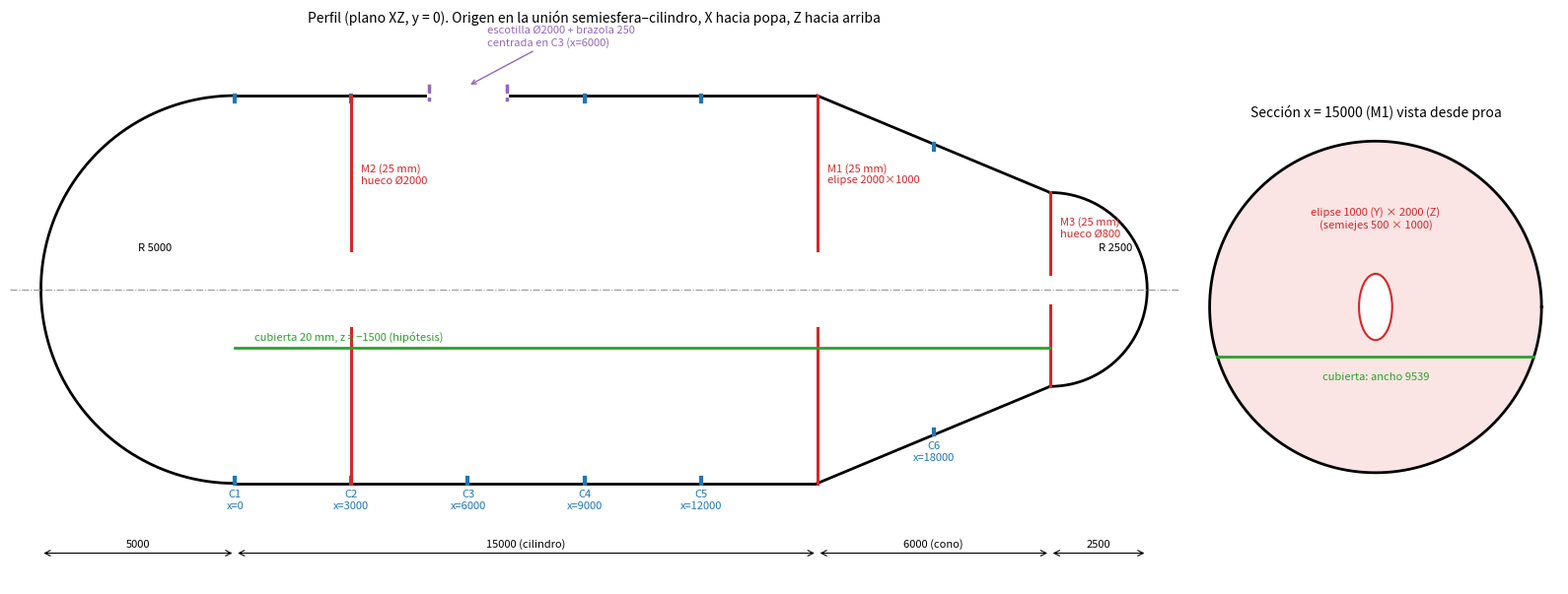

This figure's Python source:
"""Dibuja el perfil acotado del submarino según la interpretación del README (mm)."""
import math
import matplotlib
matplotlib.use("Agg")
import matplotlib.pyplot as plt
from matplotlib.patches import Ellipse, Circle

R, Lc, Lk, r2, zd = 5000, 15000, 6000, 2500, -1500
fig, (ax, bx) = plt.subplots(1, 2, figsize=(16, 6.2), gridspec_kw={"width_ratios": [3.2, 1]})

# casco (perfil, plano XZ)
th = [math.radians(a) for a in range(90, 271)]
ax.plot([R*math.cos(a) for a in th], [R*math.sin(a) for a in th], "k", lw=2)
ax.plot([0, Lc], [R, R], "k", lw=2); ax.plot([0, Lc], [-R, -R], "k", lw=2)
ax.plot([Lc, Lc+Lk], [R, r2], "k", lw=2); ax.plot([Lc, Lc+Lk], [-R, -r2], "k", lw=2)
th2 = [math.radians(a) for a in range(-90, 91)]
ax.plot([Lc+Lk + r2*math.cos(a) for a in th2], [r2*math.sin(a) for a in th2], "k", lw=2)
ax.axhline(0, color="0.6", lw=0.8, ls="-.")

# cuadernas
for x in (0, 3000, 6000, 9000, 12000):
    if x != 6000:  # C3 queda interrumpida por la escotilla en la parte alta
        ax.plot([x, x], [R-150, R], color="tab:blue", lw=3)
    ax.plot([x, x], [-R, -R+150], color="tab:blue", lw=3)
    ax.text(x, -R-650, f"C{x//3000+1}\nx={x}", ha="center", fontsize=8, color="tab:blue")
xk = 18000; rk = R - (R-r2)*(xk-Lc)/Lk
ax.plot([xk, xk], [rk-150, rk], color="tab:blue", lw=3); ax.plot([xk, xk], [-rk, -rk+150], color="tab:blue", lw=3)
ax.text(xk, -rk-650, f"C6\nx={xk}", ha="center", fontsize=8, color="tab:blue")

# mamparos
for x, r, lab, hole in ((3000, R, "M2 (25 mm)\nhueco Ø2000", (2000, 2000)),
                        (15000, R, "M1 (25 mm)\nelipse 2000×1000", (1000, 2000)),
                        (21000, r2, "M3 (25 mm)\nhueco Ø800", (800, 800))):
    hz = hole[1]/2
    ax.plot([x, x], [hz, r], color="tab:red", lw=2.2); ax.plot([x, x], [-r, -hz], color="tab:red", lw=2.2)
    ax.text(x+250, r*0.55, lab, color="tab:red", fontsize=8)

# cubierta
def half_width_r(x):
    if x <= Lc: return R
    return R - (R-r2)*(x-Lc)/Lk
ax.plot([0, 21000], [zd, zd], color="tab:green", lw=2)
ax.text(500, zd+200, "cubierta 20 mm, z = −1500 (hipótesis)", color="tab:green", fontsize=8)

# escotilla y brazola
ax.plot([5000, 5000], [R-100, R+250], color="tab:purple", lw=2.5)
ax.plot([7000, 7000], [R-100, R+250], color="tab:purple", lw=2.5)
ax.plot([5000, 7000], [R, R], color="white", lw=3)
ax.annotate("escotilla Ø2000 + brazola 250\ncentrada en C3 (x=6000)", (6000, R+250), (6500, R+1300),
            fontsize=8, color="tab:purple", arrowprops=dict(arrowstyle="->", color="tab:purple"))

# cotas
def dim(x1, x2, y, txt):
    ax.annotate("", (x1, y), (x2, y), arrowprops=dict(arrowstyle="<->", lw=0.8))
    ax.text((x1+x2)/2, y+150, txt, ha="center", fontsize=8)
dim(-R, 0, -R-1800, "5000"); dim(0, Lc, -R-1800, "15000 (cilindro)")
dim(Lc, Lc+Lk, -R-1800, "6000 (cono)"); dim(Lc+Lk, Lc+Lk+r2, -R-1800, "2500")
ax.text(Lc+Lk+r2/2, 1000, "R 2500", fontsize=8); ax.text(-R/2, 1000, "R 5000", fontsize=8)
ax.set_title("Perfil (plano XZ, y = 0). Origen en la unión semiesfera–cilindro, X hacia popa, Z hacia arriba", fontsize=10)
ax.set_aspect("equal"); ax.set_xlim(-5800, 24300); ax.set_ylim(-7600, 6700); ax.axis("off")

# sección por x = 15000 (mamparo M1)
c = [math.radians(a) for a in range(0, 361)]
bx.plot([R*math.cos(a) for a in c], [R*math.sin(a) for a in c], "k", lw=2)
bx.add_patch(Circle((0, 0), R, color="tab:red", alpha=0.12))
bx.add_patch(Ellipse((0, 0), 1000, 2000, fill=True, color="white", ec="tab:red", lw=1.5))
yd = math.sqrt(R**2 - zd**2)
bx.plot([-yd, yd], [zd, zd], color="tab:green", lw=2)
bx.text(0, zd-700, f"cubierta: ancho {2*yd:.0f}", ha="center", color="tab:green", fontsize=8)
bx.text(0, 2400, "elipse 1000 (Y) × 2000 (Z)\n(semiejes 500 × 1000)", ha="center", color="tab:red", fontsize=8)
bx.set_title("Sección x = 15000 (M1) vista desde proa", fontsize=10)
bx.set_aspect("equal"); bx.axis("off")

fig.tight_layout()
fig.savefig("geometria_submarino.png", dpi=160)
